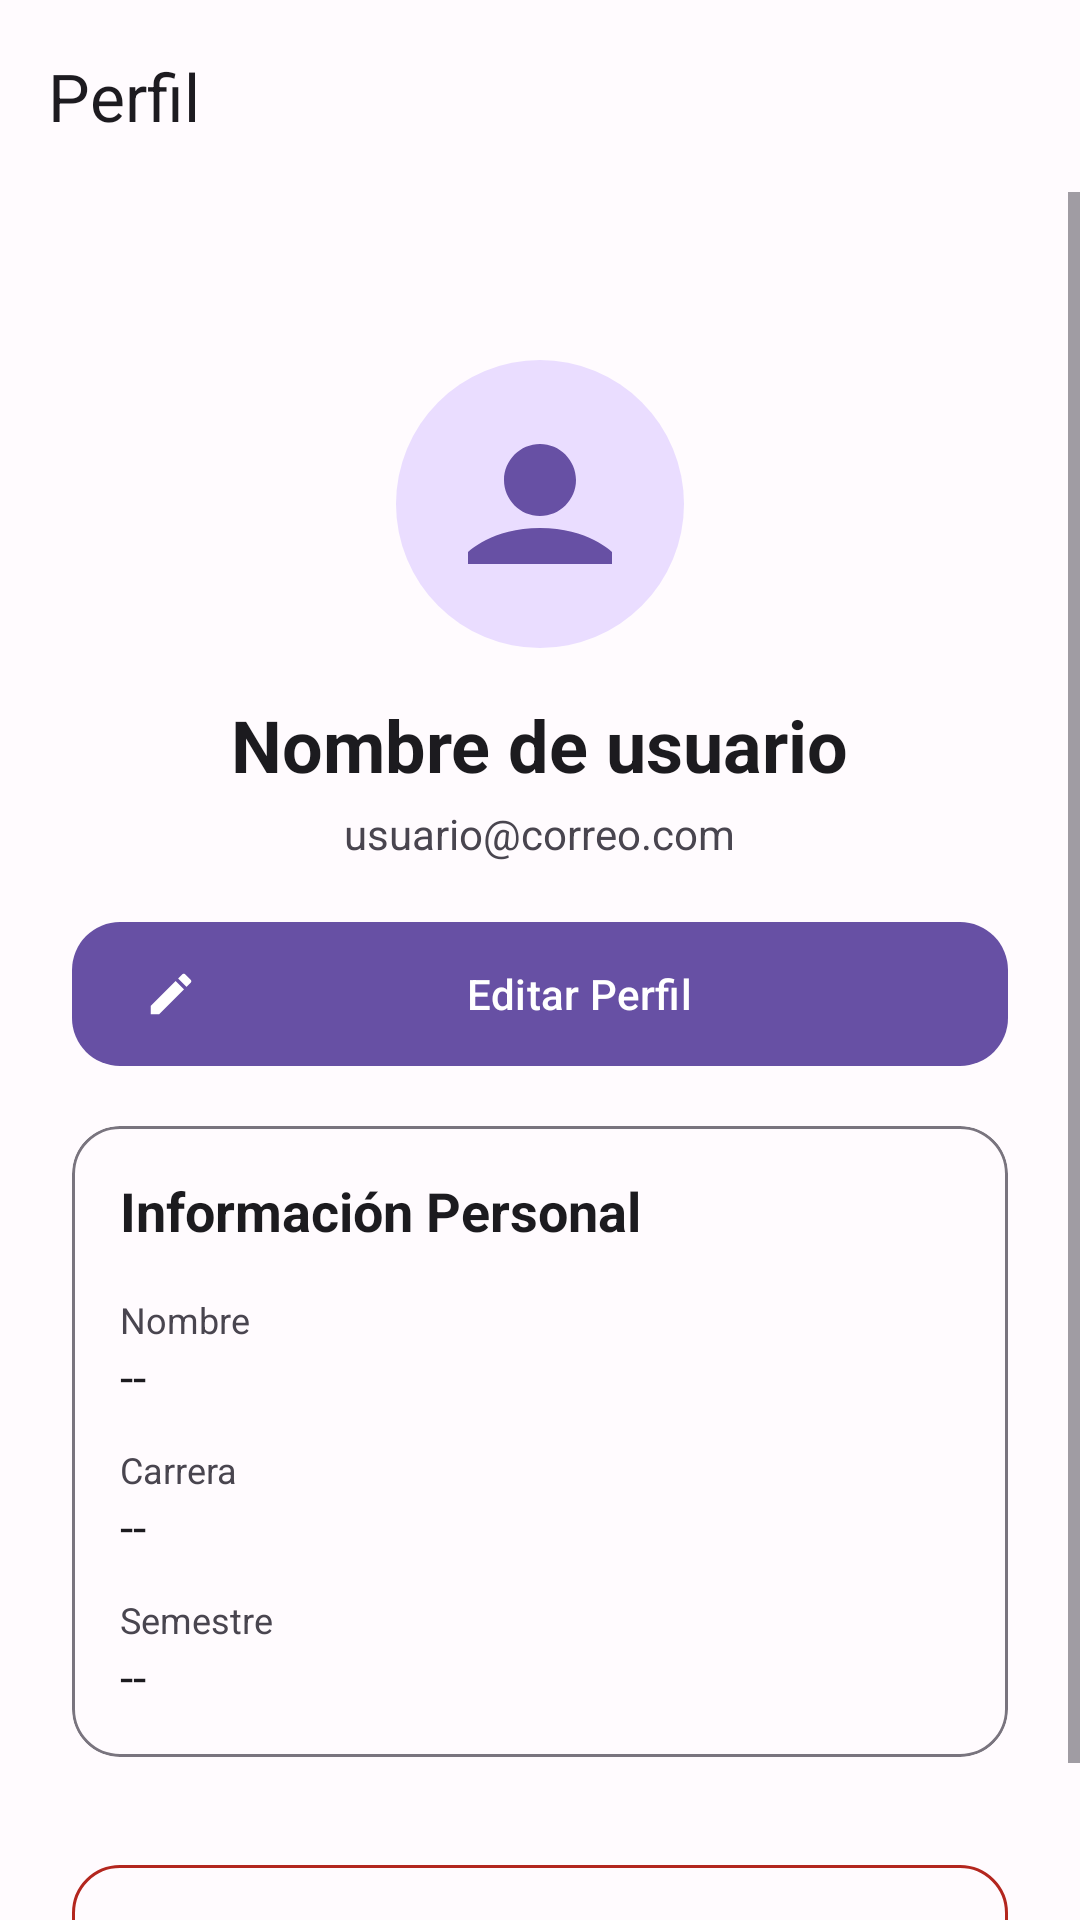

Produce the Android XML layout that renders to this screen, including the resource entries it uses.
<!-- AndroidManifest.xml: application theme Theme.UniTask -->
<!-- res/layout/fragment_perfil.xml -->
<?xml version="1.0" encoding="utf-8"?>
<androidx.coordinatorlayout.widget.CoordinatorLayout xmlns:android="http://schemas.android.com/apk/res/android"
    xmlns:app="http://schemas.android.com/apk/res-auto"
    android:layout_width="match_parent"
    android:layout_height="match_parent"
    android:background="@color/surface">

    <com.google.android.material.appbar.AppBarLayout
        android:layout_width="match_parent"
        android:layout_height="wrap_content">

        <androidx.appcompat.widget.Toolbar
            android:id="@+id/perfil_toolbar"
            android:layout_width="match_parent"
            android:layout_height="?attr/actionBarSize"
            android:background="@color/surface"
            app:title="@string/perfil_title" />

    </com.google.android.material.appbar.AppBarLayout>

    <ScrollView
        android:layout_width="match_parent"
        android:layout_height="match_parent"
        app:layout_behavior="@string/appbar_scrolling_view_behavior">

        <LinearLayout
            android:layout_width="match_parent"
            android:layout_height="wrap_content"
            android:gravity="center_horizontal"
            android:orientation="vertical"
            android:padding="24dp">

            <ImageView
                android:id="@+id/perfil_avatar"
                android:layout_width="96dp"
                android:layout_height="96dp"
                android:layout_marginTop="32dp"
                android:contentDescription="Avatar"
                android:src="@drawable/ic_avatar" />

            <TextView
                android:id="@+id/perfil_nombre"
                android:layout_width="wrap_content"
                android:layout_height="wrap_content"
                android:layout_marginTop="16dp"
                android:text="Nombre de usuario"
                android:textColor="@color/on_surface"
                android:textSize="24sp"
                android:textStyle="bold" />

            <TextView
                android:id="@+id/perfil_email"
                android:layout_width="wrap_content"
                android:layout_height="wrap_content"
                android:layout_marginTop="4dp"
                android:text="usuario@correo.com"
                android:textColor="@color/on_surface_variant" />

            <com.google.android.material.button.MaterialButton
                android:id="@+id/perfil_editar"
                android:layout_width="match_parent"
                android:layout_height="56dp"
                android:layout_marginTop="16dp"
                android:text="Editar Perfil"
                app:cornerRadius="16dp"
                app:icon="@drawable/ic_edit" />

            <com.google.android.material.card.MaterialCardView
                android:layout_width="match_parent"
                android:layout_height="wrap_content"
                android:layout_marginTop="16dp"
                app:cardCornerRadius="16dp"
                app:cardElevation="0dp"
                app:strokeColor="@color/outline"
                app:strokeWidth="1dp">

                <LinearLayout
                    android:layout_width="match_parent"
                    android:layout_height="wrap_content"
                    android:orientation="vertical"
                    android:padding="16dp">

                    <TextView
                        android:layout_width="wrap_content"
                        android:layout_height="wrap_content"
                        android:text="Información Personal"
                        android:textColor="@color/on_surface"
                        android:textSize="18sp"
                        android:textStyle="bold" />

                    <TextView
                        android:layout_width="wrap_content"
                        android:layout_height="wrap_content"
                        android:layout_marginTop="16dp"
                        android:text="Nombre"
                        android:textColor="@color/on_surface_variant"
                        android:textSize="12sp" />

                    <TextView
                        android:id="@+id/perfil_nombre_completo"
                        android:layout_width="wrap_content"
                        android:layout_height="wrap_content"
                        android:text="--"
                        android:textColor="@color/on_surface"
                        android:textSize="16sp" />

                    <TextView
                        android:layout_width="wrap_content"
                        android:layout_height="wrap_content"
                        android:layout_marginTop="12dp"
                        android:text="Carrera"
                        android:textColor="@color/on_surface_variant"
                        android:textSize="12sp" />

                    <TextView
                        android:id="@+id/perfil_carrera"
                        android:layout_width="wrap_content"
                        android:layout_height="wrap_content"
                        android:text="--"
                        android:textColor="@color/on_surface"
                        android:textSize="16sp" />

                    <TextView
                        android:layout_width="wrap_content"
                        android:layout_height="wrap_content"
                        android:layout_marginTop="12dp"
                        android:text="Semestre"
                        android:textColor="@color/on_surface_variant"
                        android:textSize="12sp" />

                    <TextView
                        android:id="@+id/perfil_semestre"
                        android:layout_width="wrap_content"
                        android:layout_height="wrap_content"
                        android:text="--"
                        android:textColor="@color/on_surface"
                        android:textSize="16sp" />

                </LinearLayout>

            </com.google.android.material.card.MaterialCardView>

            <com.google.android.material.button.MaterialButton
                android:id="@+id/perfil_cerrar_sesion"
                style="@style/Widget.Material3.Button.TextButton"
                android:layout_width="match_parent"
                android:layout_height="56dp"
                android:layout_marginTop="32dp"
                android:text="@string/perfil_cerrar_sesion"
                android:textColor="@color/error"
                app:cornerRadius="16dp"
                app:strokeColor="@color/error"
                app:strokeWidth="1dp" />

        </LinearLayout>

    </ScrollView>

</androidx.coordinatorlayout.widget.CoordinatorLayout>
<!-- resources referenced by this layout -->
<resources>
  <color name="error">#B3261E</color>
  <color name="on_surface">#1C1B1F</color>
  <color name="on_surface_variant">#49454F</color>
  <color name="outline">#79747E</color>
  <color name="surface">#FFFBFE</color>
  <!-- drawable ic_avatar (drawable) -->
  <?xml version="1.0" encoding="utf-8"?>
  <vector xmlns:android="http://schemas.android.com/apk/res/android"
      android:width="96dp"
      android:height="96dp"
      android:viewportWidth="96"
      android:viewportHeight="96">
      <path
          android:fillColor="@color/primary_container"
          android:pathData="M48,48m-48,0a48,48 0,1 1,96 0a48,48 0,1 1,-96 0" />
      <path
          android:fillColor="@color/primary"
          android:pathData="M48,28c-6.6,0 -12,5.4 -12,12s5.4,12 12,12s12,-5.4 12,-12s-5.4,-12 -12,-12zM48,56c-16,0 -24,8 -24,8v4h48v-4c0,0 -8,-8 -24,-8z" />
  </vector>
  <!-- drawable ic_edit (drawable) -->
  <?xml version="1.0" encoding="utf-8"?>
  <vector xmlns:android="http://schemas.android.com/apk/res/android"
      android:width="24dp"
      android:height="24dp"
      android:viewportWidth="24"
      android:viewportHeight="24"
      android:tint="@color/on_surface">
      <path
          android:fillColor="@android:color/white"
          android:pathData="M3,17.25V21h3.75L17.81,9.94l-3.75,-3.75L3,17.25zM20.71,7.04c0.39,-0.39 0.39,-1.02 0,-1.41l-2.34,-2.34c-0.39,-0.39 -1.02,-0.39 -1.41,0l-1.83,1.83 3.75,3.75 1.83,-1.83z" />
  </vector>
  <string name="perfil_cerrar_sesion">Cerrar sesión</string>
  <string name="perfil_title">Perfil</string>
  <style name="Theme.UniTask" parent="Base.Theme.UniTask" />
  <color name="primary_container">#EADDFF</color>
  <color name="primary">#6750A4</color>
  <style name="Base.Theme.UniTask" parent="Theme.Material3.DayNight.NoActionBar">
          <item name="colorPrimary">@color/primary</item>
          <item name="colorOnPrimary">@color/on_primary</item>
          <item name="colorPrimaryContainer">@color/primary_container</item>
          <item name="colorSecondary">@color/secondary</item>
          <item name="colorSecondaryContainer">@color/secondary_container</item>
          <item name="android:colorBackground">@color/surface</item>
          <item name="colorSurface">@color/surface</item>
          <item name="colorOnSurface">@color/on_surface</item>
          <item name="colorError">@color/error</item>
          <item name="colorOnSurfaceVariant">@color/on_surface_variant</item>
      </style>
  <color name="on_primary">#FFFFFF</color>
  <color name="secondary">#625B71</color>
  <color name="secondary_container">#E8DEF8</color>
</resources>
